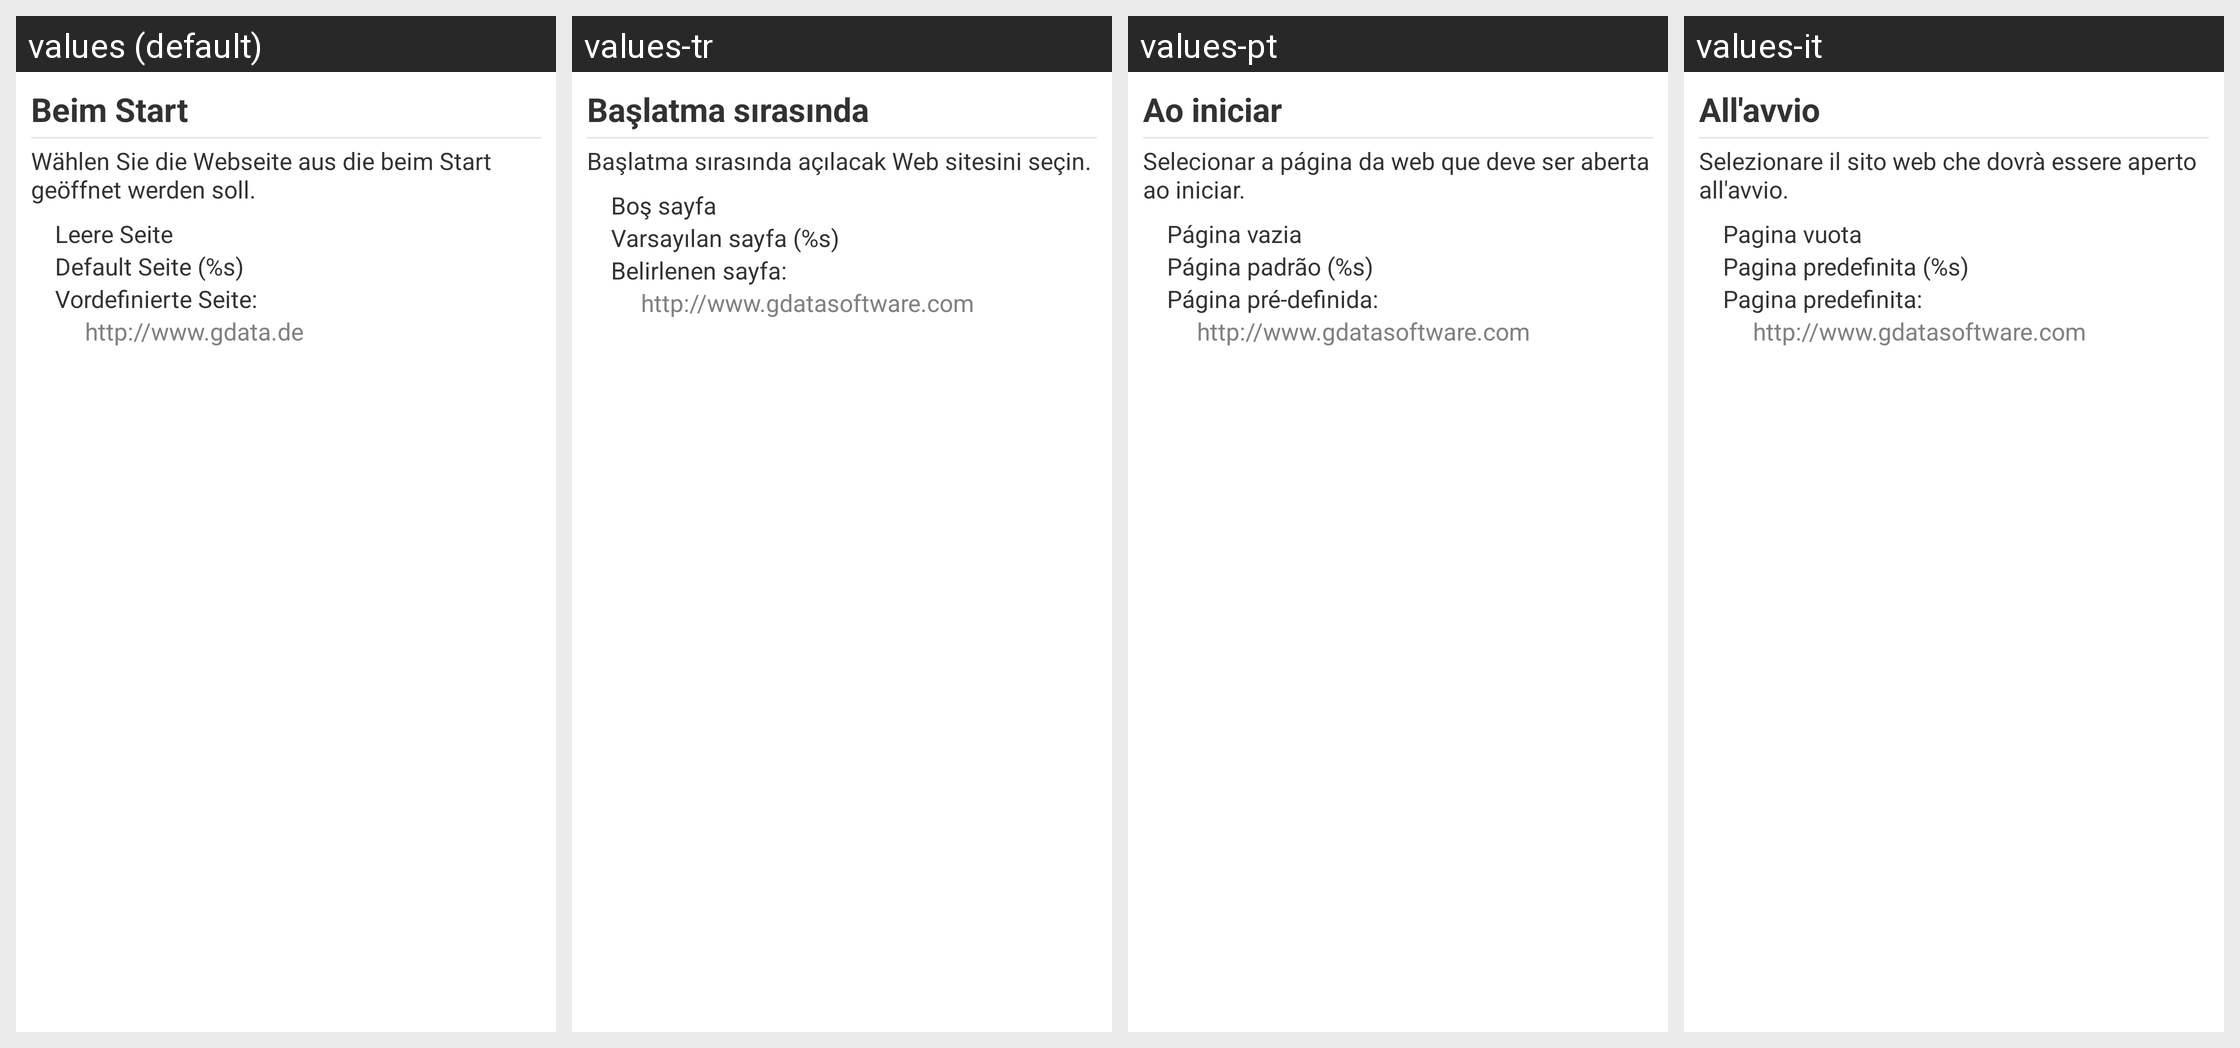

The Android screen above is rendered under several locales of the same app. Produce the string resources it draws, with the default and per-locale values.
Android screen res/layout/browser_preference_fragment.xml rendered under 4 locales, left to right: values (default), values-tr, values-pt, values-it. Device: Nexus 5 (rendered at 1080×1920; each locale shown at half size, 540×960, under a caption strip naming it); theme GDataTheme.
Other locales in the repository, not shown: values-en, values-es, values-fr, values-hu, values-ja, values-nl, values-pl, values-pt-rBR, values-ru, values-zh, values-zh-rCN, values-zh-rTW.
Strings drawn on this screen, with the default value and each locale's value (text and hints the layout hard-codes, and strings that could not be matched under every locale, appear in the picture but are not listed):

browser_preferences_title_text
  values: Beim Start
  values-tr: Başlatma sırasında
  values-pt: Ao iniciar
  values-it: All'avvio

browser_preferences_subtitle_text
  values: Wählen Sie die Webseite aus die beim Start geöffnet werden soll.
  values-tr: Başlatma sırasında açılacak Web sitesini seçin.
  values-pt: Selecionar a página da web que deve ser aberta ao iniciar.
  values-it: Selezionare il sito web che dovrà essere aperto all'avvio.

browser_preferences_rb_blank_text
  values: Leere Seite
  values-tr: Boş sayfa
  values-pt: Página vazia
  values-it: Pagina vuota

browser_preferences_rb_default_text
  values: Default Seite (%s)
  values-tr: Varsayılan sayfa (%s)
  values-pt: Página padrão (%s)
  values-it: Pagina predefinita (%s)

browser_preferences_rb_specific_text
  values: Vordefinierte Seite:
  values-tr: Belirlenen sayfa:
  values-pt: Página pré-definida:
  values-it: Pagina predefinita:

browser_about_link_text
  values: http://www.gdata.de
  values-tr: http://www.gdatasoftware.com
  values-pt: http://www.gdatasoftware.com
  values-it: http://www.gdatasoftware.com
